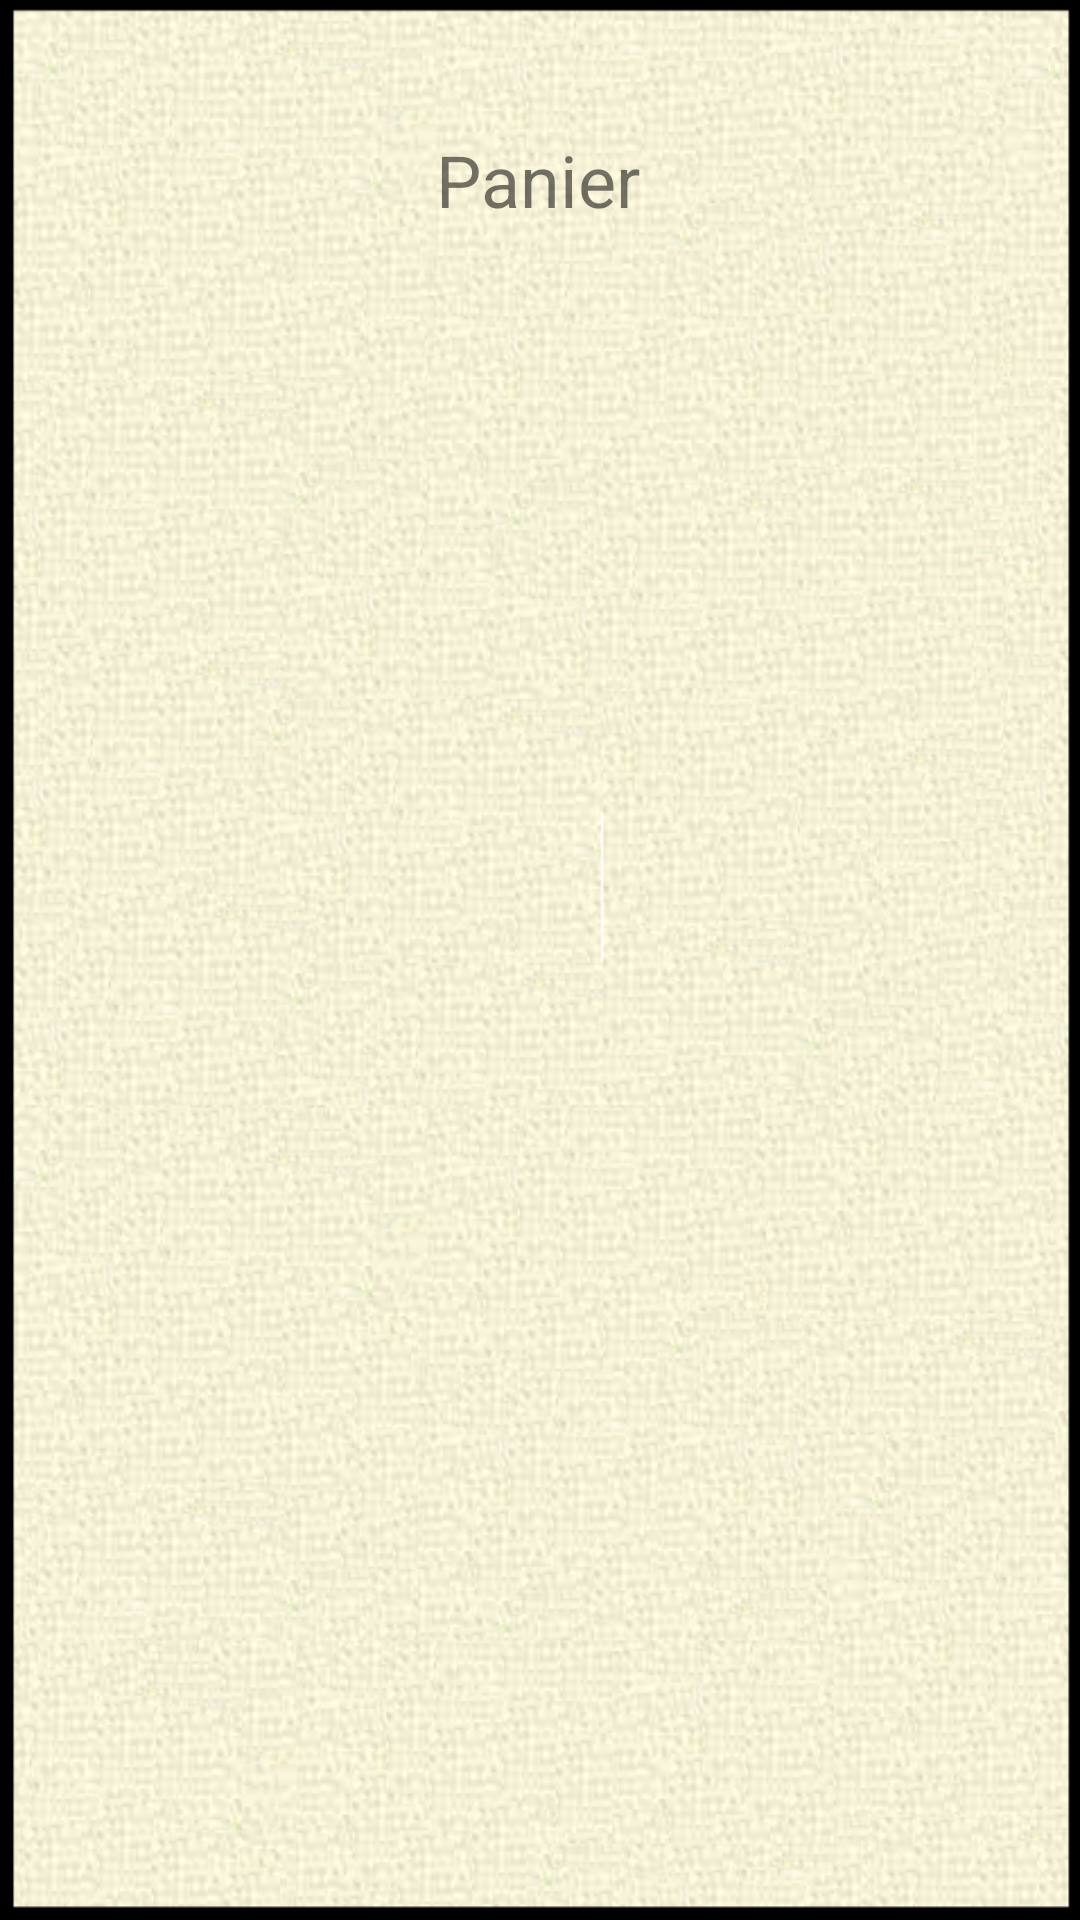

Layout XML and referenced resources for this Android screen:
<!-- AndroidManifest.xml: application theme Theme.AndroidERestaurant -->
<!-- res/layout/activity_menu_cart.xml -->
<?xml version="1.0" encoding="utf-8"?>
<androidx.constraintlayout.widget.ConstraintLayout xmlns:android="http://schemas.android.com/apk/res/android"
    xmlns:app="http://schemas.android.com/apk/res-auto"
    xmlns:tools="http://schemas.android.com/tools"
    android:layout_width="match_parent"
    android:layout_height="match_parent"
    android:background="@drawable/capture_d_cran_2023_02_115435"
    tools:context=".MenuPanierActivity">

    <TextView
        android:id="@+id/textView4"
        android:layout_width="wrap_content"
        android:layout_height="wrap_content"
        android:text="Panier"
        android:textSize="24sp"
        app:layout_constraintBottom_toBottomOf="parent"
        app:layout_constraintEnd_toEndOf="parent"
        app:layout_constraintHorizontal_bias="0.498"
        app:layout_constraintStart_toStartOf="parent"
        app:layout_constraintTop_toTopOf="parent"
        app:layout_constraintVertical_bias="0.072" />

    <androidx.recyclerview.widget.RecyclerView
        android:id="@+id/recyclerview1"
        android:layout_width="299dp"
        android:layout_height="601dp"
        app:layout_constraintBottom_toBottomOf="parent"
        app:layout_constraintEnd_toEndOf="parent"
        app:layout_constraintStart_toStartOf="parent"
        app:layout_constraintTop_toBottomOf="@+id/textView4" />
</androidx.constraintlayout.widget.ConstraintLayout>
<!-- resources referenced by this layout -->
<resources>
  <!-- drawable capture_d_cran_2023_02_115435: png bitmap (drawable, 251196 bytes) -->
  <style name="Theme.AndroidERestaurant" parent="Theme.MaterialComponents.DayNight.DarkActionBar">
          
          <item name="colorPrimary">#000000</item>
          <item name="colorPrimaryVariant">@color/purple_700</item>
          <item name="colorOnPrimary">@color/white</item>
          
          <item name="colorSecondary">@color/teal_200</item>
          <item name="colorSecondaryVariant">@color/teal_700</item>
          <item name="colorOnSecondary">@color/black</item>
          
          <item name="android:statusBarColor">?attr/colorPrimaryVariant</item>
          
      </style>
  <color name="purple_700">#FF3700B3</color>
  <color name="white">#FFFFFFFF</color>
  <color name="teal_200">#FF03DAC5</color>
  <color name="teal_700">#FF018786</color>
  <color name="black">#FF000000</color>
</resources>
